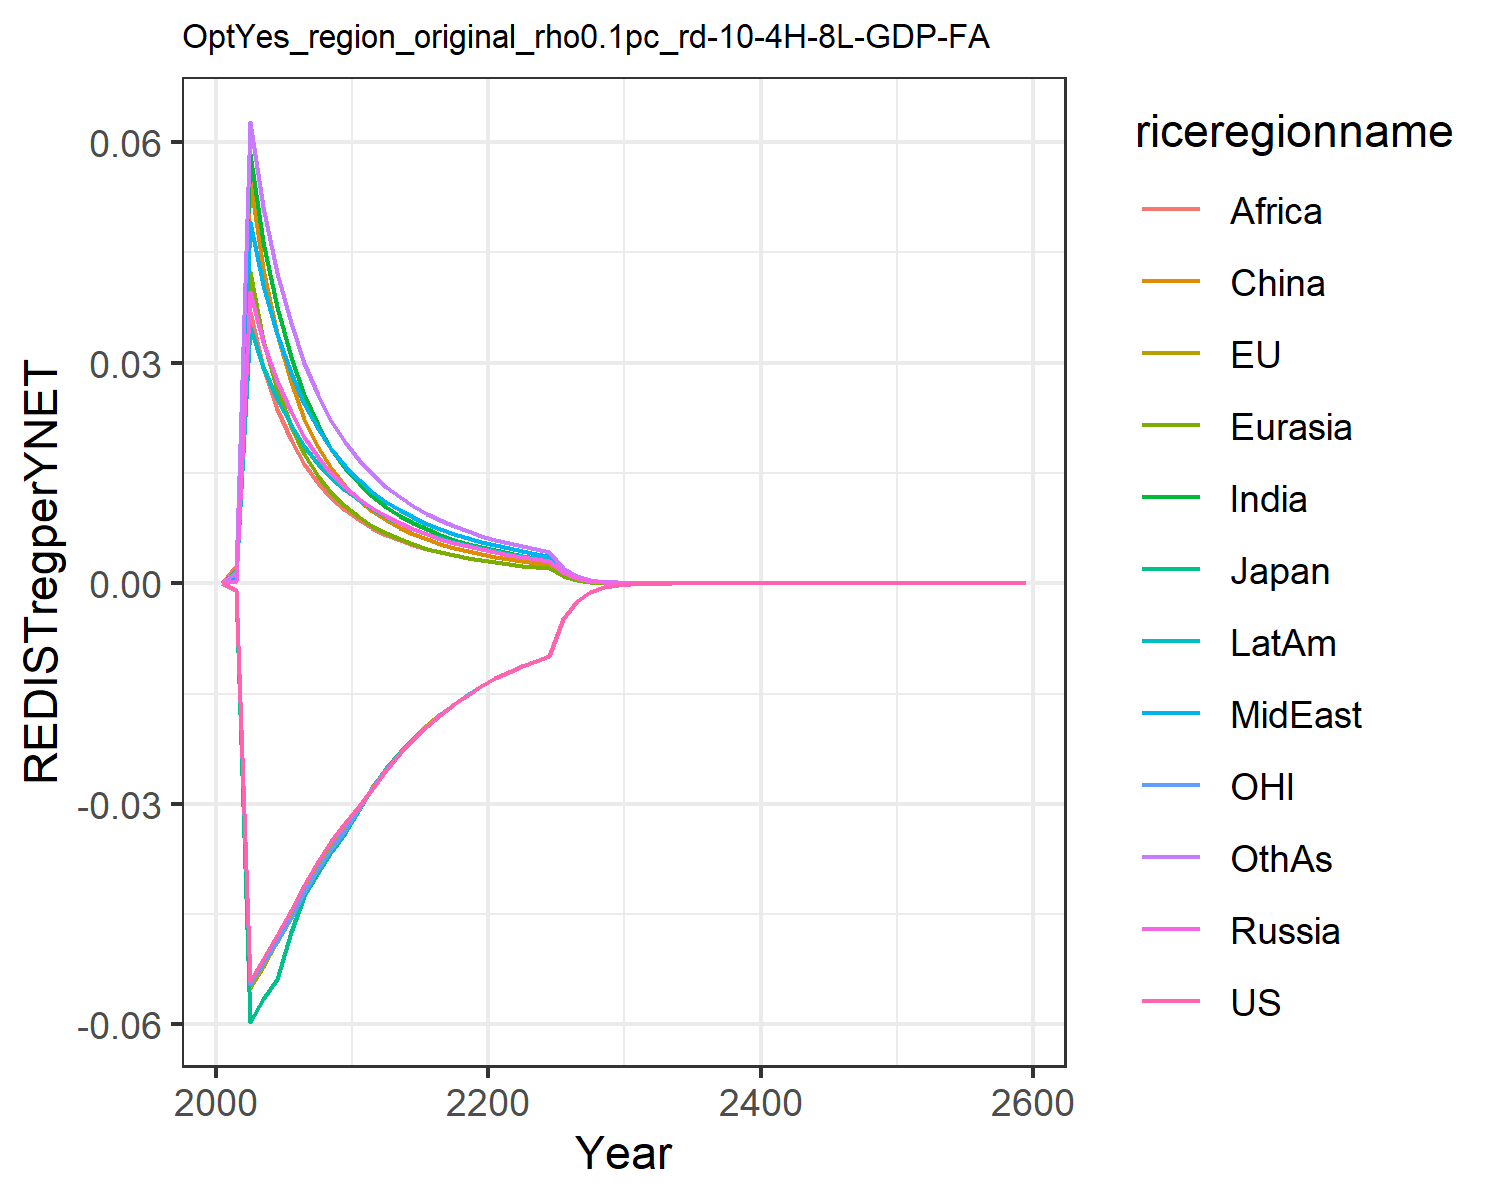

Data behind this chart, as committed beside it:
0.0, 0.0, 0.0, 0.0, 0.0, 0.0, 0.0, 0.0, 0.0, 0.0, 0.0, 0.0
-0.0008697, -0.0008924, -0.00098, 0.0003749, 0.000881, 0.0007122, 0.001671, 0.0005304, 0.002363, 0.0005299, -0.0008464, 0.001583
-0.05415, -0.05509, -0.05963, 0.03967, 0.04234, 0.05493, 0.05842, 0.04917, 0.03692, 0.03492, -0.05455, 0.06273
-0.05114, -0.05215, -0.05648, 0.03281, 0.03316, 0.04278, 0.04648, 0.04056, 0.02938, 0.02942, -0.05167, 0.05114
-0.04785, -0.0487, -0.05383, 0.02746, 0.02643, 0.03394, 0.03757, 0.03387, 0.02376, 0.02504, -0.04877, 0.04227
-0.04437, -0.04513, -0.04748, 0.02324, 0.0214, 0.02737, 0.03082, 0.02861, 0.01949, 0.02152, -0.04547, 0.03536
-0.04097, -0.04165, -0.04254, 0.01987, 0.01758, 0.02241, 0.0256, 0.02441, 0.01621, 0.01865, -0.04209, 0.02991
-0.03783, -0.03853, -0.03933, 0.01713, 0.01463, 0.0186, 0.02153, 0.02102, 0.01363, 0.01628, -0.03891, 0.02556
-0.03505, -0.03577, -0.0365, 0.0149, 0.01232, 0.01563, 0.01829, 0.01825, 0.01159, 0.01431, -0.0361, 0.02204
-0.03258, -0.03331, -0.03397, 0.01305, 0.01048, 0.01327, 0.0157, 0.01597, 0.009954, 0.01266, -0.0336, 0.01917
-0.03032, -0.03052, -0.03086, 0.01151, 0.009008, 0.01139, 0.01359, 0.01406, 0.008623, 0.01127, -0.03072, 0.01679
-0.02801, -0.02773, -0.02781, 0.01021, 0.007807, 0.009861, 0.01186, 0.01247, 0.007529, 0.01008, -0.02785, 0.01481
-0.02533, -0.0252, -0.02518, 0.009111, 0.00682, 0.008609, 0.01042, 0.01111, 0.006621, 0.009057, -0.02531, 0.01314
-0.02312, -0.02299, -0.02299, 0.00817, 0.006, 0.007572, 0.009215, 0.009954, 0.005861, 0.008174, -0.02308, 0.01172
-0.02117, -0.02105, -0.02107, 0.007359, 0.005313, 0.006704, 0.0082, 0.00896, 0.005219, 0.007406, -0.02113, 0.01052
-0.01942, -0.01933, -0.01935, 0.006656, 0.004732, 0.005972, 0.007335, 0.008099, 0.004672, 0.006734, -0.01939, 0.009474
-0.01785, -0.01777, -0.01779, 0.006043, 0.004237, 0.00535, 0.006594, 0.007349, 0.004203, 0.006143, -0.01782, 0.008573
-0.01643, -0.01637, -0.01638, 0.005505, 0.003812, 0.004816, 0.005954, 0.006692, 0.003798, 0.00562, -0.01641, 0.007787
-0.01513, -0.01508, -0.01509, 0.005032, 0.003446, 0.004356, 0.005398, 0.006114, 0.003446, 0.005157, -0.01511, 0.007098
-0.01394, -0.01391, -0.01392, 0.004612, 0.003127, 0.003956, 0.004913, 0.005603, 0.003139, 0.004743, -0.01394, 0.006491
-0.01293, -0.01289, -0.0129, 0.004239, 0.002848, 0.003607, 0.004486, 0.005148, 0.002868, 0.004373, -0.01292, 0.005953
-0.01208, -0.01202, -0.01203, 0.003906, 0.002602, 0.0033, 0.00411, 0.004742, 0.002629, 0.00404, -0.01205, 0.005475
-0.0113, -0.01125, -0.01125, 0.003607, 0.002386, 0.003029, 0.003775, 0.004378, 0.002417, 0.003741, -0.01127, 0.005048
-0.01059, -0.01054, -0.01055, 0.003338, 0.002193, 0.002788, 0.003477, 0.004052, 0.002229, 0.00347, -0.01056, 0.004665
-0.009931, -0.00989, -0.009894, 0.003095, 0.002022, 0.002574, 0.003211, 0.003757, 0.002059, 0.003224, -0.009909, 0.004321
-0.004837, -0.004818, -0.00482, 0.001492, 0.0009692, 0.001236, 0.001542, 0.00181, 0.0009896, 0.001557, -0.004827, 0.00208
-0.002354, -0.002345, -0.002346, 0.0007198, 0.0004654, 0.0005943, 0.0007414, 0.0008735, 0.0004763, 0.0007523, -0.002349, 0.001003
-0.001146, -0.001142, -0.001142, 0.0003477, 0.0002238, 0.0002863, 0.000357, 0.0004219, 0.0002296, 0.0003639, -0.001144, 0.0004841
-0.0005578, -0.0005561, -0.0005561, 0.0001681, 0.0001078, 0.0001381, 0.0001721, 0.000204, 0.0001108, 0.0001762, -0.0005569, 0.0002339
-0.0002717, -0.000271, -0.000271, 8.134025547418908e-5, 5.1977032493303106e-5, 6.671252294238096e-5, 8.309436606894768e-5, 9.872236754345381e-5, 5.352035411506754e-5, 8.536728494793054e-5, -0.0002713, 0.0001131
-0.0001324, -0.0001321, -0.0001321, 3.9391111580896435e-5, 2.5091834841928045e-5, 3.226355173346278e-5, 4.0152684547966304e-5, 4.781260058358659e-5, 2.5883904297881757e-5, 4.1386625225104884e-5, -0.0001323, 5.4770666462989145e-5
-6.451360932321439e-5, -6.44326216751203e-5, -6.44183819748676e-5, 1.9089450891649826e-5, 1.2125323958046625e-5, 1.5619261659699e-5, 1.9420467312106675e-5, 2.317279202619588e-5, 1.2529631263798912e-5, 2.007631768584503e-5, -6.45003459401133e-5, 2.653553428586935e-5
-3.145287495547269e-5, -3.14234969774734e-5, -3.141491776939323e-5, 9.256799465890484e-6, 5.864759494281412e-6, 7.568362015846843e-6, 9.400837008705447e-6, 1.1238079883924326e-5, 6.0701961856181095e-6, 9.744016465816944e-6, -3.145342361268622e-5, 1.2865184977343709e-5
-1.533682083180725e-5, -1.532608852023322e-5, -1.5321160265248302e-5, 4.491312667200648e-6, 2.838991594676184e-6, 3.670361964170161e-6, 4.554064920591354e-6, 5.453267701273014e-6, 2.943006270501803e-6, 4.731500914485934e-6, -1.533949794511619e-5, 6.241418611026696e-6
-7.479141973955842e-6, -7.475259345782212e-6, -7.472528818363809e-6, 2.1802496995024937e-6, 1.375300119323274e-6, 1.781339923956367e-6, 2.207624733320782e-6, 2.647570470397151e-6, 1.4278146769026548e-6, 2.298508566567075e-6, -7.481320843292878e-6, 3.029718958536397e-6
-3.6474949734971267e-6, -3.646137321917115e-6, -3.644660326040334e-6, 1.0588577953883697e-6, 6.666862118620033e-7, 8.651345215316204e-7, 1.0708172532525374e-6, 1.2860023004279828e-6, 6.931318185668293e-7, 1.117020085497139e-6, -3.6488948523597343e-6, 1.4714600938018687e-6
-1.7789149456406647e-6, -1.7784736622489544e-6, -1.7776884622572418e-6, 5.144553071020718e-7, 3.2337286957086023e-7, 4.2042668471055095e-7, 5.196886183284383e-7, 6.249124702604539e-7, 3.3666438244464334e-7, 5.430336425296104e-7, -1.7797343992954212e-6, 7.149892875904328e-7
-8.676167203355761e-7, -8.67494902044702e-7, -8.67082952176555e-7, 2.5004583614738323e-7, 1.569350268335121e-7, 2.0442795074334115e-7, 2.523394103674629e-7, 3.037816974960055e-7, 1.6360331947153994e-7, 2.6407561886229093e-7, -8.680737239650226e-7, 3.475645578277369e-7
-4.2316566913470567e-7, -4.231464188343494e-7, -4.2293252793087444e-7, 1.2157443303336906e-7, 7.619986508908921e-8, 9.945135002763861e-8, 1.2258037391203289e-7, 1.4772453687808885e-7, 7.953914392459665e-8, 1.284555976293689e-7, -4.2341315695624574e-7, 1.6902009060227377e-7
-2.0639462352506656e-7, -2.0640268618358274e-7, -2.0629255677805012e-7, 5.912626059910125e-8, 3.701372258462365e-8, 4.840355394356849e-8, 5.95701455601946e-8, 7.185835808178299e-8, 3.868483802691508e-8, 6.250085570778166e-8, -2.065260336286522e-7, 8.222272583284345e-8
-1.0066916181699066e-7, -1.0068072722468818e-7, -1.0062440927705338e-7, 2.8772137797160106e-8, 1.799036578423375e-8, 2.3568080987001094e-8, 2.895957373928294e-8, 3.496417058337638e-8, 1.882174160289999e-8, 3.041723687702306e-8, -1.0073795674616368e-7, 4.0011261915786764e-8
-3.4195991401163604e-7, -3.4202254744280094e-7, -3.4182310939728516e-7, 9.747531326681972e-8, 6.089370068558792e-8, 7.994926720250076e-8, 9.808014388052372e-8, 1.1851132093176547e-7, 6.379704137241368e-8, 1.0311571664302874e-7, -3.422080645572288e-7, 1.3563699490322285e-7
-1.667930917961759e-7, -1.668339251265998e-7, -1.6673299129993766e-7, 4.744144263895222e-8, 2.9610816633699795e-8, 3.895535050566324e-8, 4.7710375290354595e-8, 5.7691394317250734e-8, 3.1058887922931415e-8, 5.020270791052267e-8, -1.6692054825112956e-7, 6.603922984519053e-8
-8.135502633770912e-8, -8.137948202565062e-8, -8.132860307798139e-8, 2.309439446042224e-8, 1.440298972605706e-8, 1.8986768969047314e-8, 2.321446630257313e-8, 2.8089900243990534e-8, 1.5124666431341173e-8, 2.444565406140481e-8, -8.142005345187998e-8, 3.216076841976176e-8
-3.968202445519101e-8, -3.969595972802709e-8, -3.9670398765498904e-8, 1.12442936456727e-8, 7.007558662540663e-9, 9.25664576627404e-9, 1.1298151315867893e-8, 1.3679448844434917e-8, 7.366972068935257e-9, 1.1905323805933223e-8, -3.9715019301585536e-8, 1.5665413422196394e-8
-1.935557343163745e-8, -1.936325908091142e-8, -1.935045434835766e-8, 5.4755405667488544e-9, 3.410212779689172e-9, 4.514019621783557e-9, 5.499822796529373e-9, 6.6628248320588134e-9, 3.5890991975030706e-9, 5.798815743158781e-9, -1.9372239125834103e-8, 7.632024263263382e-9
-9.441060865005118e-9, -9.445203644241287e-9, -9.438804854957178e-9, 2.6667612199756876e-9, 1.6599186152460845e-9, 2.201761154451686e-9, 2.6777712172674167e-9, 3.2457310099259064e-9, 1.7489042997914617e-9, 2.8248156952092628e-9, -9.449446694492067e-9, 3.718881473044725e-9
-4.6050872981745954e-9, -4.607282963164679e-9, -4.604092092842528e-9, 1.2989646913480466e-9, 8.081158786965765e-10, 1.074149463600742e-9, 1.3039875908141765e-9, 1.581337740827689e-9, 8.523591265543714e-10, 1.3762216493070542e-9, -4.609293303944759e-9, 1.812394339781418e-9
-2.246244705413724e-9, -2.247393491753124e-9, -2.245805198460229e-9, 6.327920966195937e-10, 3.9349014813381447e-10, 5.241296064587357e-10, 6.350987334125338e-10, 7.705290494307922e-10, 4.154778140035616e-10, 6.705472524808535e-10, -2.2483484985424394e-9, 8.833942663837722e-10
-1.0956661262681767e-9, -1.0962611325434962e-9, -1.095471783338889e-9, 3.082976339870779e-10, 1.9162851357392945e-10, 2.557906659565779e-10, 3.0936427403316816e-10, 3.754918604250957e-10, 2.025513394664003e-10, 3.2674494025827033e-10, -1.0967159513864404e-9, 4.3063800684566967e-10
-5.344428076094422e-10, -5.347485036933279e-10, -5.343567479468408e-10, 1.5021740222752077e-10, 9.333528183325313e-11, 1.24852151486783e-10, 1.5071420648823392e-10, 1.8300145625622243e-10, 9.875942087489061e-11, 1.5922930900135473e-10, -5.349656301994464e-10, 2.0995247019240803e-10
-2.606909493547982e-10, -2.608469762827381e-10, -2.6065277730447657e-10, 7.319933430447065e-11, 4.546582343774478e-11, 6.094901622953045e-11, 7.343243695543884e-11, 8.919631538149526e-11, 4.815847848170832e-11, 7.760118662021242e-11, -2.609508665514128e-10, 1.0237076107701237e-10
-1.2716051672637613e-10, -1.272397217396292e-10, -1.271435537468506e-10, 3.567197636102065e-11, 2.2149934156092778e-11, 2.975714808000279e-11, 3.578215960531213e-11, 4.347843407006306e-11, 2.348621335848454e-11, 3.782176818047504e-11, -1.272895377070319e-10, 4.991983096401321e-11
-6.202690915560578e-11, -6.20669351302525e-11, -6.201935521071832e-11, 1.7385094761714158e-11, 1.079203061529084e-11, 1.45299795710141e-11, 1.74375570572681e-11, 2.119493658108982e-11, 1.1454996675269497e-11, 1.8434893000935398e-11, -6.209087035699697e-11, 2.4344947551101056e-11
-3.025585622044009e-11, -3.027600644054873e-11, -3.0252484337864957e-11, 8.473324314362428e-12, 5.258633694871784e-12, 7.095507151277192e-12, 8.49848060525796e-12, 1.0332813056411724e-11, 5.587464672277975e-12, 8.985913472273181e-12, -3.028752838152528e-11, 1.1873529836793984e-11
-1.4758429356477815e-11, -1.4768540927701877e-11, -1.4756920261191567e-11, 4.1300451161983675e-12, 2.5625821555761576e-12, 3.465314975989131e-12, 4.142189359259213e-12, 5.037679410746534e-12, 2.7256431691651745e-12, 4.380305537426842e-12, -1.4774097123606408e-11, 5.7913946324643234e-12
-7.19899984801676e-12, -7.204060014177821e-12, -7.198322471116829e-12, 2.013156573420622e-12, 1.2488615551628216e-12, 1.6925414673980981e-12, 2.0190563632437283e-12, 2.4562102439134357e-12, 1.329702471589634e-12, 2.135330520532391e-12, -7.2067437470422834e-12, 2.824984815332078e-12
-3.51160348260199e-12, -3.5141298044627896e-12, -3.511298453776774e-12, 9.813409790414745e-13, 6.086663070795507e-13, 8.267421928960048e-13, 9.84223901748444e-13, 1.1976265333114385e-12, 6.487366309427037e-13, 1.0409803067287785e-12, -3.515428055387261e-12, 1.378086045246162e-12
-1.7129315972810827e-12, -1.7141903271580031e-12, -1.712793756914242e-12, 4.783876821931394e-13, 2.966674201006926e-13, 4.0386130712089936e-13, 4.798038950241934e-13, 5.839775637300757e-13, 3.16525220540681e-13, 5.074987523849354e-13, -1.714819232818307e-12, 6.722977636850917e-13
-8.355564171474636e-13, -8.361824770619107e-13, -8.354938907569116e-13, 2.332147210030563e-13, 1.4460507024986743e-13, 1.9729824297026388e-13, 2.339137291008499e-13, 2.847659241846963e-13, 1.5444431109581664e-13, 2.47423544642496e-13, -8.364875278147213e-13, 3.2799723908059603e-13
